Image classification data set "data" (gigijoe/transfer-learning on GitHub). Class labels (2): glider, paraglider.

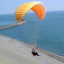
Label: paraglider

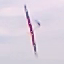
Label: glider

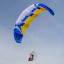
Label: paraglider

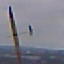
Label: glider

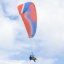
Label: paraglider

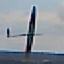
Label: glider
